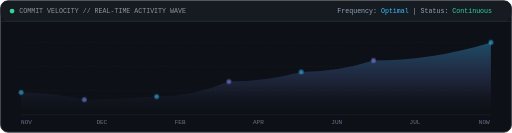
t = 0.00 s
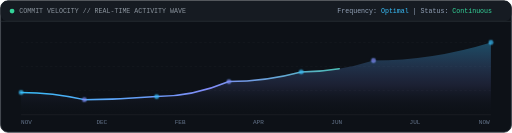
t = 0.90 s
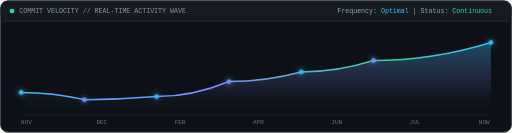
t = 2.10 s
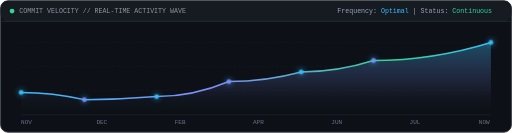
t = 3.00 s
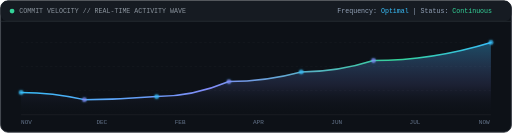
t = 3.90 s
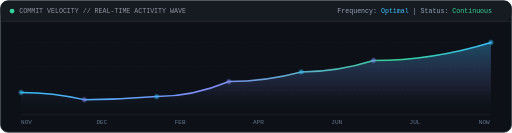
t = 5.10 s

The animated SVG that drew these frames (rendered in a browser with its animation timeline set to each time). Animation: 3 CSS @keyframes rules; one cycle of 6.00 s, repeats indefinitely.

<svg width="100%" height="220" viewBox="0 0 850 220" fill="none" xmlns="http://www.w3.org/2000/svg">
  <defs>
    <!-- Wave Gradient -->
    <linearGradient id="waveGrad" x1="0%" y1="0%" x2="0%" y2="100%">
      <stop offset="0%" stop-color="#38bdf8" stop-opacity="0.35"/>
      <stop offset="60%" stop-color="#818cf8" stop-opacity="0.12"/>
      <stop offset="100%" stop-color="#0d1117" stop-opacity="0"/>
    </linearGradient>

    <linearGradient id="strokeGrad" x1="0%" y1="0%" x2="100%" y2="0%">
      <stop offset="0%" stop-color="#38bdf8"/>
      <stop offset="40%" stop-color="#818cf8"/>
      <stop offset="80%" stop-color="#34d399"/>
      <stop offset="100%" stop-color="#38bdf8"/>
    </linearGradient>

    <!-- Radar scan line -->
    <linearGradient id="scanGrad" x1="0%" y1="0%" x2="100%" y2="0%">
      <stop offset="0%" stop-color="#38bdf8" stop-opacity="0"/>
      <stop offset="50%" stop-color="#ffffff" stop-opacity="0.8"/>
      <stop offset="100%" stop-color="#38bdf8" stop-opacity="0"/>
    </linearGradient>

    <style>
      .pulse-dot-anim {
        animation: dotGlow 2.5s ease-in-out infinite alternate;
      }
      .scanner {
        animation: scanMove 6s linear infinite;
      }
      .activity-path {
        stroke-dasharray: 1200;
        stroke-dashoffset: 1200;
        animation: drawPath 3s ease-out forwards;
      }

      @keyframes dotGlow {
        0% { r: 3.5px; opacity: 0.6; }
        100% { r: 6px; opacity: 1; filter: drop-shadow(0 0 6px #38bdf8); }
      }
      @keyframes scanMove {
        0% { transform: translateX(0px); opacity: 0; }
        20% { opacity: 0.8; }
        80% { opacity: 0.8; }
        100% { transform: translateX(780px); opacity: 0; }
      }
      @keyframes drawPath {
        to { stroke-dashoffset: 0; }
      }
    </style>
  </defs>

  <!-- Container Box -->
  <rect x="1" y="1" width="848" height="218" rx="12" fill="#0d1117" stroke="#30363d" stroke-width="1.5"/>

  <!-- Top Title Bar -->
  <rect x="1" y="1" width="848" height="34" rx="12" fill="#161b22"/>
  <line x1="1" y1="35" x2="849" y2="35" stroke="#30363d" stroke-width="1"/>
  <circle cx="20" cy="18" r="4" fill="#34d399"/>
  <text x="32" y="22" fill="#8b949e" font-family="'Fira Code', Consolas, monospace" font-size="11">COMMIT VELOCITY // REAL-TIME ACTIVITY WAVE</text>

  <!-- Metric Quick Stats Inside Card -->
  <text x="560" y="22" fill="#94a3b8" font-family="'Fira Code', Consolas, monospace" font-size="11">Frequency: <tspan fill="#38bdf8">Optimal</tspan> | Status: <tspan fill="#34d399">Continuous</tspan></text>

  <!-- Background Horizontal Gridlines -->
  <line x1="35" y1="70" x2="815" y2="70" stroke="rgba(255,255,255,0.04)" stroke-width="1" stroke-dasharray="4 4"/>
  <line x1="35" y1="110" x2="815" y2="110" stroke="rgba(255,255,255,0.04)" stroke-width="1" stroke-dasharray="4 4"/>
  <line x1="35" y1="150" x2="815" y2="150" stroke="rgba(255,255,255,0.04)" stroke-width="1" stroke-dasharray="4 4"/>
  <line x1="35" y1="190" x2="815" y2="190" stroke="rgba(255,255,255,0.08)" stroke-width="1"/>

  <!-- Filled Area Wave -->
  <path d="M35 153 Q 87.5 153 140 165 Q 200 165 260 160 Q 320 160 380 135 Q 440 135 500 119 Q 560 119 620 100 Q 717.5 100 815 70 L815 190 L35 190 Z" fill="url(#waveGrad)"/>

  <!-- Wave Stroke -->
  <path class="activity-path" d="M35 153 Q 87.5 153 140 165 Q 200 165 260 160 Q 320 160 380 135 Q 440 135 500 119 Q 560 119 620 100 Q 717.5 100 815 70" stroke="url(#strokeGrad)" stroke-width="2.5" fill="none" stroke-linecap="round"/>

  <!-- Key Activity Data Nodes -->
  <g class="pulse-dot-anim">
    <circle cx="35" cy="153" r="4" fill="#38bdf8"/>
    <circle cx="140" cy="165" r="4" fill="#818cf8"/>
    <circle cx="260" cy="160" r="4" fill="#38bdf8"/>
    <circle cx="380" cy="135" r="4" fill="#818cf8"/>
    <circle cx="500" cy="119" r="4" fill="#38bdf8"/>
    <circle cx="620" cy="100" r="4" fill="#818cf8"/>
    <circle cx="815" cy="70" r="4" fill="#38bdf8"/>
  </g>

  <!-- Moving Radar Scanner Line -->
  <line class="scanner" x1="35" y1="36" x2="35" y2="190" stroke="url(#scanGrad)" stroke-width="2"/>

  <!-- Month X-Labels -->
  <text x="35" y="206" fill="#64748b" font-family="'Fira Code', Consolas, monospace" font-size="10">NOV</text>
  <text x="160" y="206" fill="#64748b" font-family="'Fira Code', Consolas, monospace" font-size="10">DEC</text>
  <text x="290" y="206" fill="#64748b" font-family="'Fira Code', Consolas, monospace" font-size="10">FEB</text>
  <text x="420" y="206" fill="#64748b" font-family="'Fira Code', Consolas, monospace" font-size="10">APR</text>
  <text x="550" y="206" fill="#64748b" font-family="'Fira Code', Consolas, monospace" font-size="10">JUN</text>
  <text x="680" y="206" fill="#64748b" font-family="'Fira Code', Consolas, monospace" font-size="10">JUL</text>
  <text x="795" y="206" fill="#64748b" font-family="'Fira Code', Consolas, monospace" font-size="10">NOW</text>
</svg>
